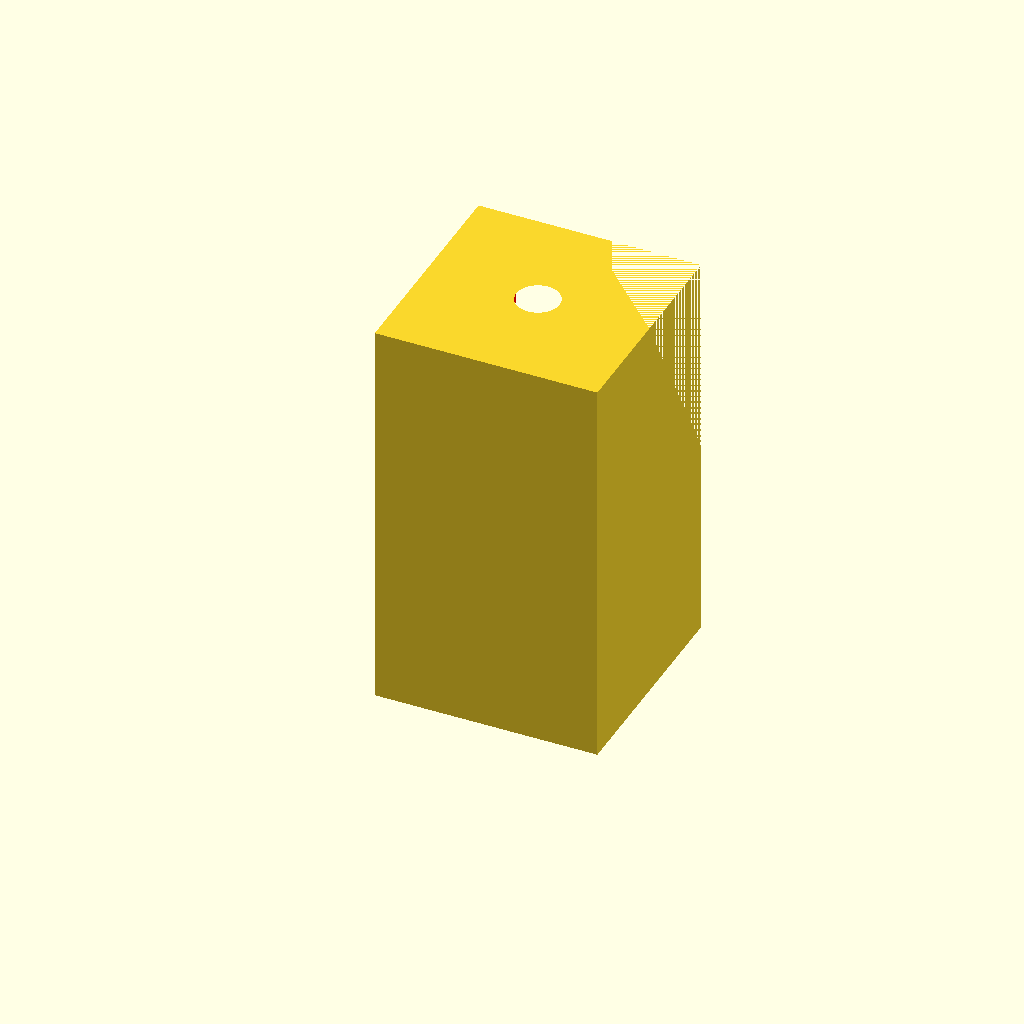
Cell 1: the model at its default parameters.
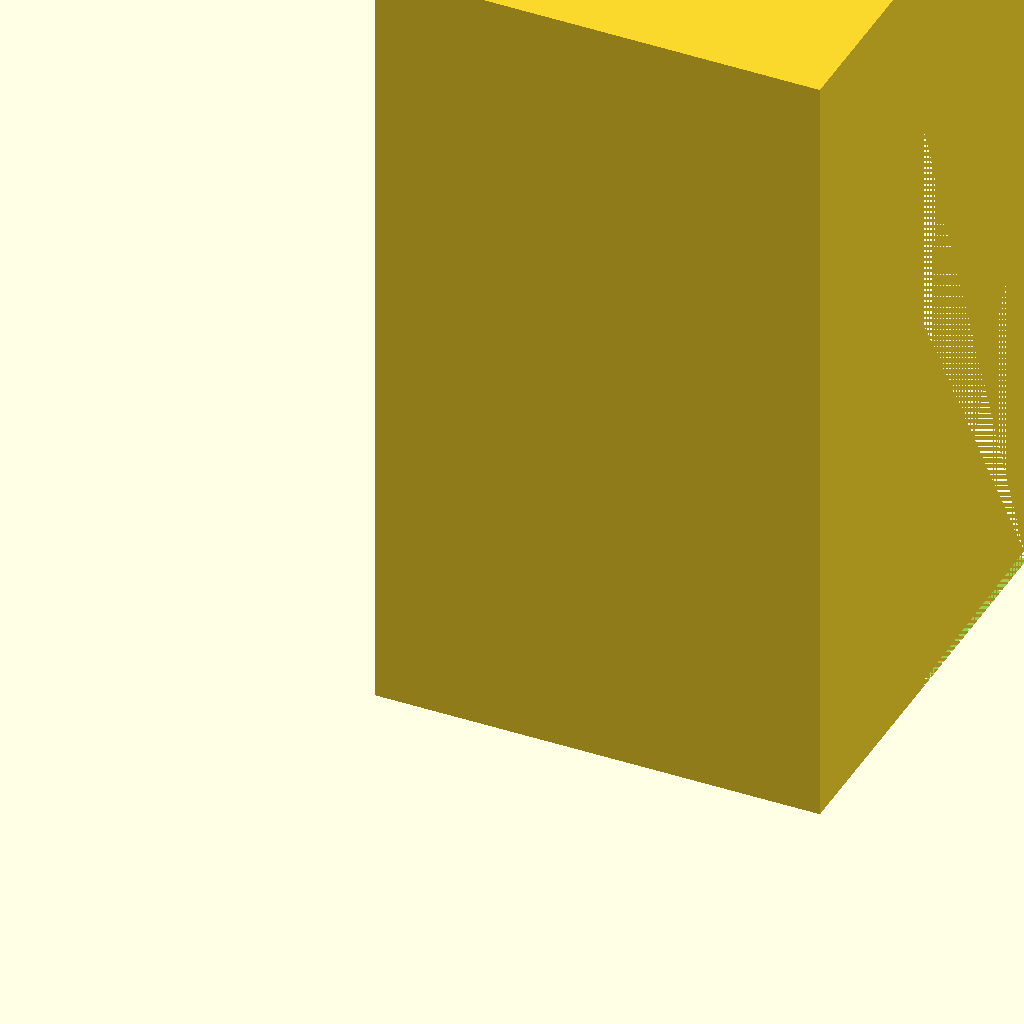
Cell 2: h = 120 (everything else at default).
All cells are drawn from one camera (rotation 55°, 0°, 25°, orthographic, colour scheme Cornfield), so only the parameter changes between them.
OpenSCAD source file KabelboxTreppenhaus.scad:
//Höhe
h=60;
//Toleranz
to=1;
//Dicke
t=1.4;
//Durchmesser Kabel
dk=6.5;
//Größe Box
gb=h/1.8;

$fn=36;

module klotzmitloch()
{
difference()
{
cube([gb,gb,h]);

//translate([t,t,t])
//cube([gb-t-t,gb-t-t,h-t-t])

translate([gb/2, gb/2, -to-t])
color("red")
cylinder(h = h+to+to+t+t, d = dk);
}
}

module halberklotzmitloch()
{
difference()
{
    klotzmitloch();
    
    translate([0,gb/2,0])
    cube([gb,gb,h]);
}
}

difference()
{
halberklotzmitloch();

translate([t,t,t])
cube([gb-t-t,gb-t-t,h-t-t]);
}
Parameter table extracted from the source (name, type, default, range or options):
h: number, default 60
to: number, default 1
t: number, default 1.4
dk: number, default 6.5
